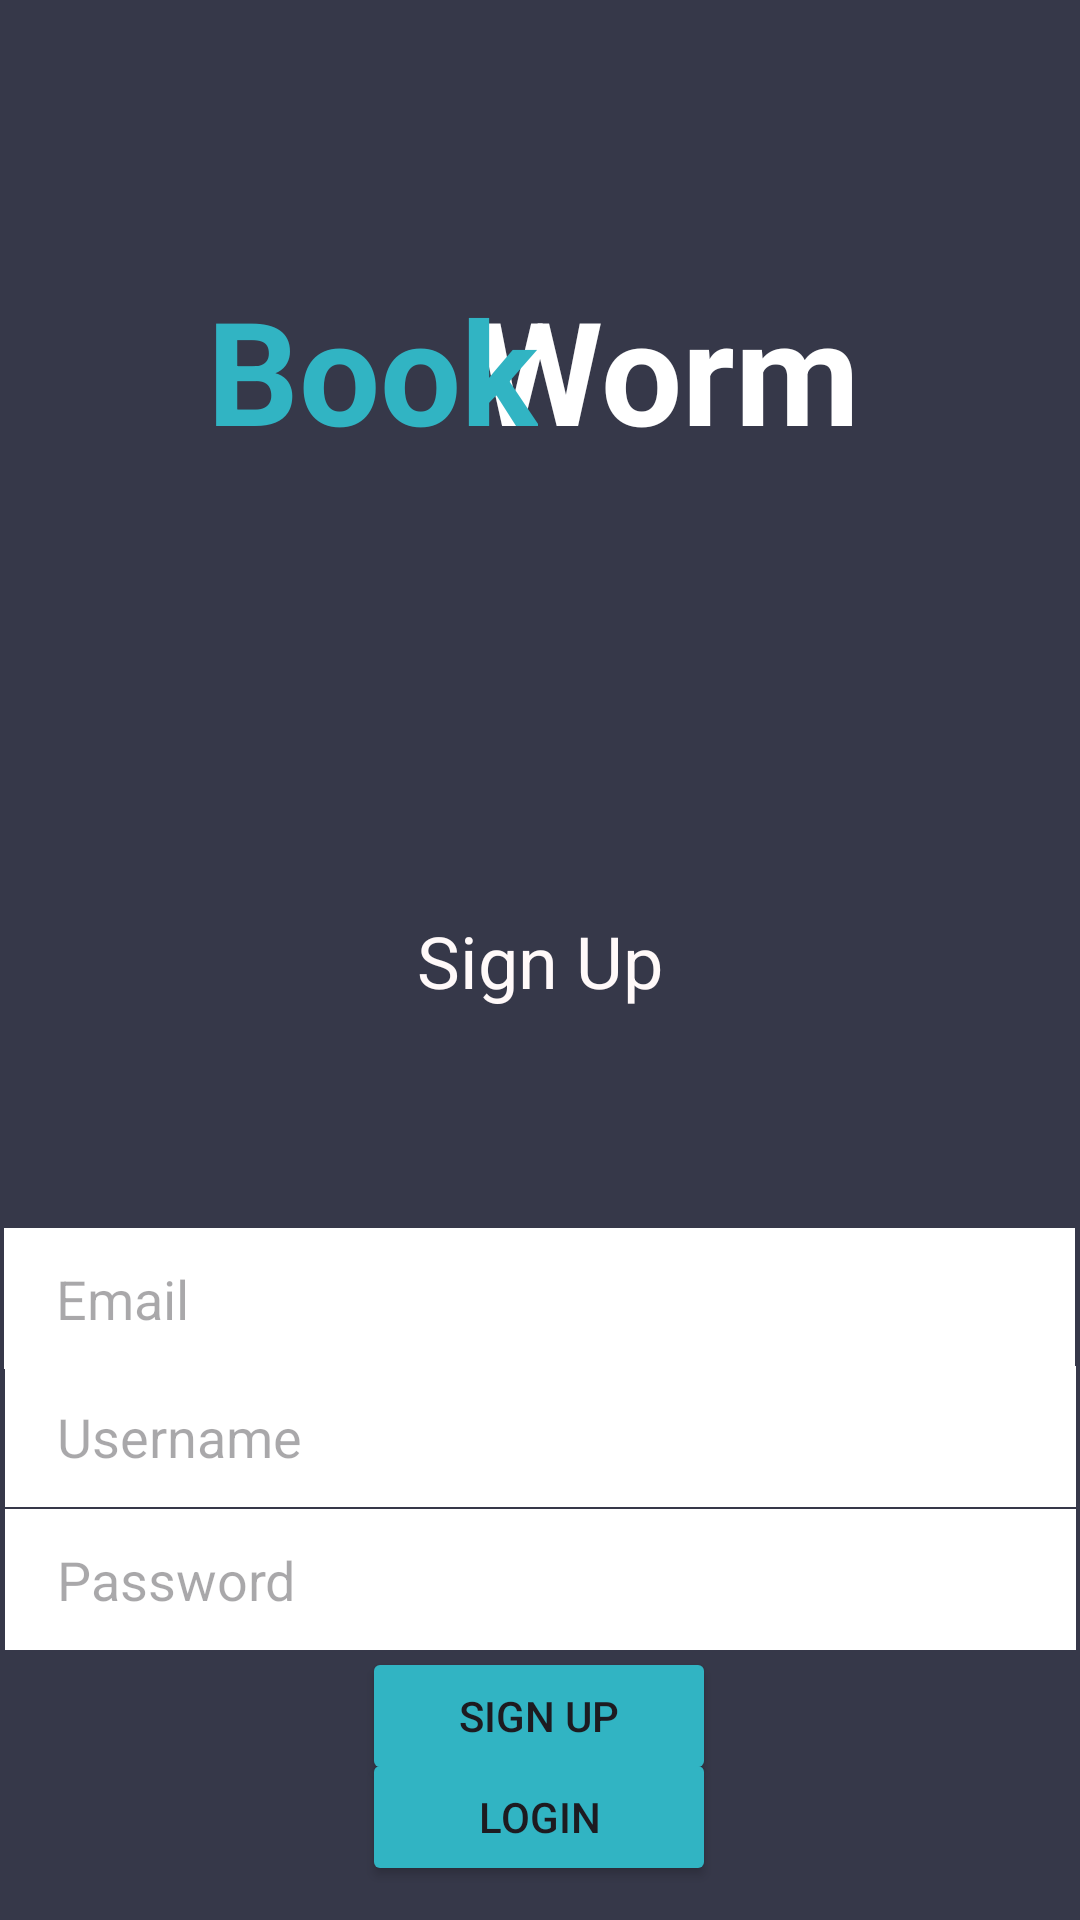

Layout XML and referenced resources for this Android screen:
<!-- AndroidManifest.xml: application theme Theme.EEI4369_FinalProject -->
<!-- res/layout/activity_sign_up.xml -->
<?xml version="1.0" encoding="utf-8"?>
<androidx.constraintlayout.widget.ConstraintLayout xmlns:android="http://schemas.android.com/apk/res/android"
    xmlns:app="http://schemas.android.com/apk/res-auto"
    xmlns:tools="http://schemas.android.com/tools"
    android:id="@+id/main"
    android:layout_width="match_parent"
    android:layout_height="match_parent"
    android:background="#363849"
    tools:context=".SignUp">


    <TextView
        android:id="@+id/textView"
        android:layout_width="wrap_content"
        android:layout_height="wrap_content"
        android:text="Sign Up"
        android:textColor="#FFF9F9"
        android:textSize="24sp"
        app:layout_constraintBottom_toBottomOf="parent"
        app:layout_constraintEnd_toEndOf="parent"
        app:layout_constraintStart_toStartOf="parent"
        app:layout_constraintTop_toTopOf="parent" />

    <com.google.android.material.textfield.TextInputLayout
        android:id="@+id/textInputLayout"
        android:layout_width="383dp"
        android:layout_height="59dp"
        app:layout_constraintBottom_toBottomOf="parent"
        app:layout_constraintEnd_toEndOf="parent"
        app:layout_constraintStart_toStartOf="parent"
        app:layout_constraintTop_toTopOf="parent">

    </com.google.android.material.textfield.TextInputLayout>

    <EditText
        android:id="@+id/editEmail"
        android:layout_width="357dp"
        android:layout_height="47dp"
        android:background="#FFFFFF"
        android:ems="10"
        android:hint="    Email"
        android:inputType="text"
        app:layout_constraintBottom_toBottomOf="parent"
        app:layout_constraintEnd_toEndOf="parent"
        app:layout_constraintHorizontal_bias="0.497"
        app:layout_constraintStart_toStartOf="parent"
        app:layout_constraintTop_toTopOf="parent"
        app:layout_constraintVertical_bias="0.69" />

    <EditText
        android:id="@+id/editUser"
        android:layout_width="357dp"
        android:layout_height="47dp"
        android:background="#FFFFFF"
        android:ems="10"
        android:hint="    Username"
        android:inputType="text"
        app:layout_constraintBottom_toBottomOf="parent"
        app:layout_constraintEnd_toEndOf="parent"
        app:layout_constraintStart_toStartOf="parent"
        app:layout_constraintTop_toTopOf="parent"
        app:layout_constraintVertical_bias="0.768" />

    <EditText
        android:id="@+id/editPassword"
        android:layout_width="357dp"
        android:layout_height="47dp"
        android:background="#FFFFFF"
        android:ems="10"
        android:hint="    Password"
        android:inputType="text"
        app:layout_constraintBottom_toBottomOf="parent"
        app:layout_constraintEnd_toEndOf="parent"
        app:layout_constraintStart_toStartOf="parent"
        app:layout_constraintTop_toTopOf="parent"
        app:layout_constraintVertical_bias="0.848" />

    <Button
        android:id="@+id/buttonLogin"
        android:layout_width="118dp"
        android:layout_height="46dp"
        android:backgroundTint="#31B4C3"
        android:text="Login"
        app:layout_constraintBottom_toBottomOf="parent"
        app:layout_constraintEnd_toEndOf="parent"
        app:layout_constraintHorizontal_bias="0.498"
        app:layout_constraintStart_toStartOf="parent"
        app:layout_constraintTop_toTopOf="parent"
        app:layout_constraintVertical_bias="0.981" />

    <Button
        android:id="@+id/buttonSignUp"
        android:layout_width="118dp"
        android:layout_height="46dp"
        android:backgroundTint="#31B4C3"
        android:text="Sign Up"
        app:layout_constraintBottom_toBottomOf="parent"
        app:layout_constraintEnd_toEndOf="parent"
        app:layout_constraintHorizontal_bias="0.498"
        app:layout_constraintStart_toStartOf="parent"
        app:layout_constraintTop_toTopOf="parent"
        app:layout_constraintVertical_bias="0.924" />

    <TextView
        android:id="@+id/textView3"
        android:layout_width="wrap_content"
        android:layout_height="wrap_content"
        android:text="Worm"
        android:textAlignment="center"
        android:textColor="#FFFFFF"
        android:textSize="48sp"
        android:textStyle="bold"
        app:layout_constraintBottom_toBottomOf="parent"
        app:layout_constraintEnd_toEndOf="parent"
        app:layout_constraintHorizontal_bias="0.685"
        app:layout_constraintStart_toStartOf="parent"
        app:layout_constraintTop_toTopOf="parent"
        app:layout_constraintVertical_bias="0.158" />

    <TextView
        android:id="@+id/textView2"
        android:layout_width="wrap_content"
        android:layout_height="wrap_content"
        android:text="Book"
        android:textAlignment="center"
        android:textColor="#31B4C3"
        android:textSize="48sp"
        android:textStyle="bold"
        app:layout_constraintBottom_toBottomOf="parent"
        app:layout_constraintEnd_toEndOf="parent"
        app:layout_constraintHorizontal_bias="0.276"
        app:layout_constraintStart_toStartOf="parent"
        app:layout_constraintTop_toTopOf="parent"
        app:layout_constraintVertical_bias="0.158" />

</androidx.constraintlayout.widget.ConstraintLayout>
<!-- resources referenced by this layout -->
<resources>
  <style name="Theme.EEI4369_FinalProject" parent="Base.Theme.EEI4369_FinalProject" />
  <style name="Base.Theme.EEI4369_FinalProject" parent="Theme.Material3.DayNight.NoActionBar">
          
          
      </style>
</resources>
